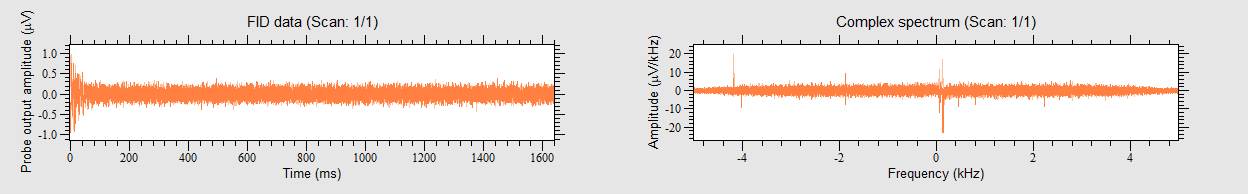

The data file committed next to this chart (first rows):
0, -0.94291, 0.177907
100.1, -0.8095, 0.2402
200.2, -0.7961, 0.2847
300.3, -0.9296, 0.3291
400.4, -0.894, 0.3469
500.5, -0.8584, 0.4047
600.6, -0.7606, 0.4003
700.7, -0.6627, 0.5782
800.8, -0.6983, 0.5471
900.9, -0.4937, 0.7917
1001, -0.596, 0.676
1101, -0.6494, 0.7428
1201, -0.3781, 0.894
1301, -0.5159, 0.7961
1401, -0.4003, 0.7694
1501, -0.2001, 0.8006
1602, -0.3158, 0.9518
1702, -0.2357, 0.9385
1802, 0.08451, 0.9829
1902, -0.04003, 0.7961
2002, -0.05337, 0.8006
2102, 0.08895, 0.9296
2202, -0.02224, 0.9118
2302, 0.1379, 0.6627
2402, 0.1913, 0.805
2502, 0.3425, 0.7961
2603, 0.4492, 0.6938
2703, 0.4314, 0.8006
2803, 0.4848, 0.6849
2903, 0.6093, 0.6004
3003, 0.6716, 0.7027
3103, 0.5248, 0.5649
3203, 0.5915, 0.4403
3303, 0.6271, 0.4892
3403, 0.7561, 0.3024
3503, 0.6227, 0.4225
3604, 0.4803, 0.1468
3704, 0.6227, -0.02669
3804, 0.7027, 0.2001
3904, 0.5826, 0.07561
4004, 0.6316, -0.004448
4104, 0.6983, -0.1023
4204, 0.7205, -0.1824
4304, 0.6627, -0.01334
4404, 0.636, -0.1779
4504, 0.6049, -0.3692
4604, 0.6049, -0.1112
4705, 0.2847, -0.1601
4805, 0.1868, -0.2046
4905, 0.6316, -0.2135
5005, 0.338, -0.3113
5105, 0.1735, -0.3958
5205, 0.2758, -0.3469
5305, 0.298, -0.3736
5405, 0.2758, -0.4047
5505, 0.1557, -0.5693
5605, 0.07116, -0.4937
5706, 0.1112, -0.4403
5806, 0.08451, -0.4047
5906, -0.03558, -0.4715
6006, 0.03558, -0.2713
... 16,323 more rows
